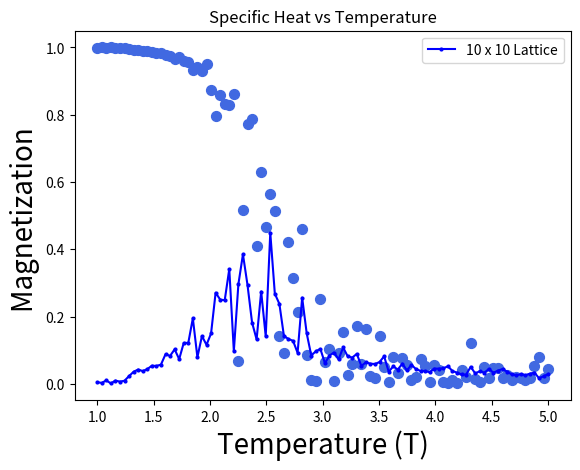

Here is the Python script that generated this plot: (Note: this script raises an exception after producing the figure.)
import numpy as np
from numpy.random import rand
import matplotlib.pyplot as plt


# ----------------------------------------------------------------------
##  BLOCK OF FUNCTIONS USED IN THE MAIN CODE
# ----------------------------------------------------------------------
def initialstate(N):
    ''' generates a random spin configuration for initial condition'''
    state = 2 * np.random.randint(2, size=(N, N)) - 1
    return state


def mcmove(config, beta):
    '''Monte Carlo move using Metropolis algorithm '''
    for i in range(N):
        for j in range(N):
            a = np.random.randint(0, N)
            b = np.random.randint(0, N)
            s = config[a, b]
            nb = config[(a + 1) % N, b] + config[a, (b + 1) % N] + config[(a - 1) % N, b] + config[a, (b - 1) % N]
            cost = 2 * s * nb
            if cost < 0:
                s *= -1
            elif rand() < np.exp(-cost * beta):
                s *= -1
            config[a, b] = s
    return config


def calcEnergy(config):
    '''Energy of a given configuration'''
    energy = 0
    B = 0
    for i in range(len(config)):
        for j in range(len(config)):
            S = config[i, j]
            nb = config[(i + 1) % N, j] + config[i, (j + 1) % N] \
                 + config[(i - 1) % N, j] + config[i, (j - 1) % N]
            energy += -nb * S + config[i, j] * B
    return energy / 4.


def calcMag(config):
    '''Magnetization of a given configuration'''
    mag = np.sum(config)
    return mag

## change these parameters for a smaller (faster) simulation
nt = 100  # number of temperature points
N = 10  # size of the lattice, N x N
eqSteps = 100  # number of MC sweeps for equilibration
mcSteps = 100  # number of MC sweeps for calculation

T = np.linspace(1, 5, nt);
E, M, C, X = np.zeros(nt), np.zeros(nt), np.zeros(nt), np.zeros(nt)
n1, n2 = 1.0 / (mcSteps * N * N), 1.0 / (mcSteps * mcSteps * N * N)
# divide by number of samples, and by system size to get intensive values
# ----------------------------------------------------------------------
#  MAIN PART OF THE CODE
# ----------------------------------------------------------------------
for tt in range(nt):
    E1 = M1 = E2 = M2 = 0
    config = initialstate(N)
    iT = 1.0 / T[tt];
    iT2 = iT * iT;

    for i in range(eqSteps):  # equilibrate
        mcmove(config, iT)  # Monte Carlo moves

    for i in range(mcSteps):
        mcmove(config, iT)
        Ene = calcEnergy(config)  # calculate the energy
        Mag = calcMag(config)  # calculate the magnetisation

        E1 = E1 + Ene
        M1 = M1 + Mag
        M2 = M2 + Mag * Mag
        E2 = E2 + Ene * Ene

    E[tt] = n1 * E1
    M[tt] = n1 * M1
    C[tt] = (n1 * E2 - n2 * E1 * E1) * iT2
    X[tt] = (n1 * M2 - n2 * M1 * M1) * iT
# f = plt.figure(figsize=(18, 10));  # plot the calculated values

plt.figure()
plt.plot(T, C, marker='o', color='b', markerfacecolor="b", label="%s x %s Lattice"%(N, N),
         markersize="2")
# plt.plot([2.269185]*len(M), M, label="Critical Temperature", c="r")
plt.xlabel("Temperature (T)", fontsize=12);
plt.ylabel("Specific Heat", fontsize=12);
plt.title("Specific Heat vs Temperature")
plt.axis('tight')
# plt.xlim(2.1, 2.4)
# plt.ylim(-1.2, 1.2)
plt.legend()
plt.show()

# sp = f.add_subplot(2, 2, 2);
plt.scatter(T, abs(M), s=50, marker='o', color='RoyalBlue')
plt.xlabel("Temperature (T)", fontsize=20);
plt.ylabel("Magnetization ", fontsize=20);
plt.axis('tight');

sp = f.add_subplot(2, 2, 3);
plt.scatter(T, C, s=50, marker='o', color='IndianRed')
plt.xlabel("Temperature (T)", fontsize=20);
plt.ylabel("Specific Heat ", fontsize=20);
plt.axis('tight');

sp = f.add_subplot(2, 2, 4);
plt.scatter(T, X, s=50, marker='o', color='RoyalBlue')
plt.xlabel("Temperature (T)", fontsize=20);
plt.ylabel("Susceptibility", fontsize=20);
plt.axis('tight');
# plt.show()
